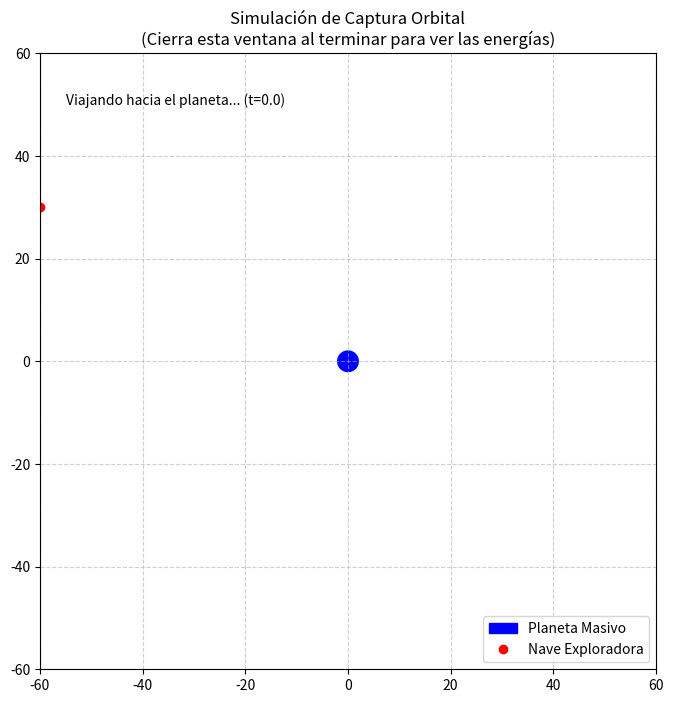
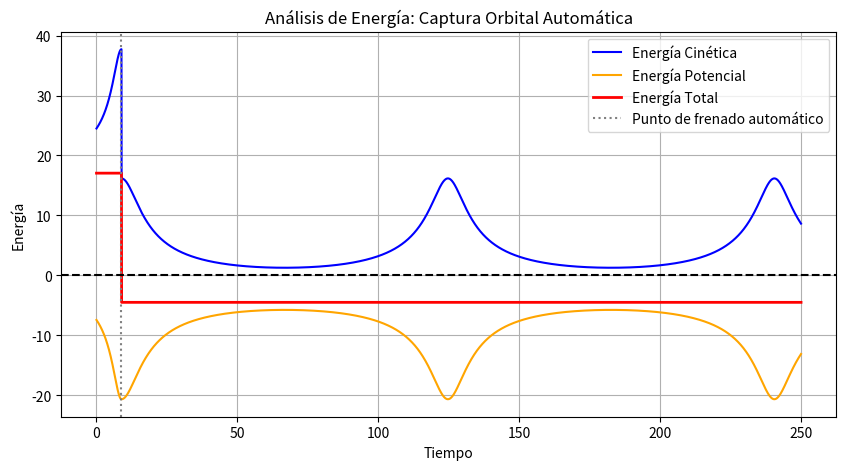

Recreate these plots in Python, in order.
import numpy as np
import matplotlib.pyplot as plt
import matplotlib.animation as animation
from scipy.integrate import solve_ivp
from abc import ABC, abstractmethod



class CuerpoEspacial(ABC):
    def __init__(self, nombre, masa, posicion, velocidad):
        self.nombre = nombre
        self.masa = masa
        self.posicion = np.array(posicion, dtype=float)
        self.velocidad = np.array(velocidad, dtype=float)

    @abstractmethod
    def actualizar_estado(self, nueva_posicion, nueva_velocidad):
        pass

class Planeta(CuerpoEspacial):
    def __init__(self, nombre, masa):
        super().__init__(nombre, masa, posicion=[0.0, 0.0], velocidad=[0.0, 0.0])

    def actualizar_estado(self, nueva_posicion, nueva_velocidad):
        pass

class Nave(CuerpoEspacial):
    def __init__(self, nombre, masa, posicion, velocidad):
        super().__init__(nombre, masa, posicion, velocidad)

    def actualizar_estado(self, nueva_posicion, nueva_velocidad):
        self.posicion = np.array(nueva_posicion)
        self.velocidad = np.array(nueva_velocidad)

    def encender_retrocohetes(self, delta_v):
        magnitud_velocidad = np.linalg.norm(self.velocidad)
        if magnitud_velocidad > 0:
            direccion = self.velocidad / magnitud_velocidad
            self.velocidad -= direccion * delta_v
            print(f"🔥 [{self.nombre}] Motores encendidos! Velocidad reducida en {delta_v}. Captura orbital iniciada.")


class SimuladorOrbital:
    def __init__(self, planeta, nave):
        self.planeta = planeta
        self.nave = nave
        self.G = 1.0  
        
        self.historial_t = []
        self.historial_pos = []
        self.historial_vel = []

    def ecuaciones_movimiento(self, t, estado):
        x, y, vx, vy = estado
        r = np.sqrt(x**2 + y**2)
        
        if r < 2.0: 
            return [0, 0, 0, 0]
            
        ax = -self.G * self.planeta.masa * x / r**3
        ay = -self.G * self.planeta.masa * y / r**3
        return [vx, vy, ax, ay]

    def simular_hasta_periastro(self, t_max_estimado, max_paso):
        
        def periastro(t, estado):
            x, y, vx, vy = estado
            return (x * vx) + (y * vy) 
        
        periastro.terminal = True 
        periastro.direction = 1 

        estado_inicial = [self.nave.posicion[0], self.nave.posicion[1], 
                          self.nave.velocidad[0], self.nave.velocidad[1]]
        
        solucion = solve_ivp(self.ecuaciones_movimiento, [0, t_max_estimado], estado_inicial, 
                             max_step=max_paso, events=periastro, method='RK45')
        
        self.historial_t.extend(solucion.t)
        self.historial_pos = solucion.y[:2, :]
        self.historial_vel = solucion.y[2:, :]
        
        self.nave.actualizar_estado(
            nueva_posicion=[solucion.y[0, -1], solucion.y[1, -1]],
            nueva_velocidad=[solucion.y[2, -1], solucion.y[3, -1]]
        )
        return solucion.t[-1]

    def simular_tramo(self, t_inicio, t_fin, max_paso):
        estado_inicial = [self.nave.posicion[0], self.nave.posicion[1], 
                          self.nave.velocidad[0], self.nave.velocidad[1]]
        
        solucion = solve_ivp(self.ecuaciones_movimiento, [t_inicio, t_fin], estado_inicial, 
                             max_step=max_paso, method='RK45')
        
        self.historial_t.extend(solucion.t[1:])
        self.historial_pos = np.hstack((self.historial_pos, solucion.y[:2, 1:]))
        self.historial_vel = np.hstack((self.historial_vel, solucion.y[2:, 1:]))
        
        self.nave.actualizar_estado(
            nueva_posicion=[solucion.y[0, -1], solucion.y[1, -1]],
            nueva_velocidad=[solucion.y[2, -1], solucion.y[3, -1]]
        )

    def calcular_energias(self):
        vel_magnitud = np.linalg.norm(self.historial_vel, axis=0)
        r_magnitud = np.linalg.norm(self.historial_pos, axis=0)
        
        energia_cinetica = 0.5 * self.nave.masa * vel_magnitud**2
        energia_potencial = - (self.G * self.planeta.masa * self.nave.masa) / r_magnitud
        energia_total = energia_cinetica + energia_potencial
        
        return self.historial_t, energia_cinetica, energia_potencial, energia_total


if __name__ == "__main__":
    tierra_gigante = Planeta("Planeta Masivo", masa=500)
    explorador = Nave("Nave Exploradora", masa=1, posicion=[-60, 30], velocidad=[7.0, 0])
    
    simulador = SimuladorOrbital(tierra_gigante, explorador)
    
    print("Iniciando Fase 1: Acercamiento automático...")
    t_frenado = simulador.simular_hasta_periastro(t_max_estimado=30, max_paso=0.05)
    
    explorador.encender_retrocohetes(delta_v=3.0)
    
    print("Iniciando Fase 2: Órbita capturada...")
    simulador.simular_tramo(t_inicio=t_frenado, t_fin=250, max_paso=0.05)


    fig, ax = plt.subplots(figsize=(8, 8))
    ax.set_xlim(-60, 60)
    ax.set_ylim(-60, 60)
    ax.set_aspect('equal')
    ax.set_title("Simulación de Captura Orbital\n(Cierra esta ventana al terminar para ver las energías)")
    ax.grid(True, linestyle='--', alpha=0.6)
    
    planeta_dibujo = plt.Circle((0, 0), 2.0, color='blue', label=tierra_gigante.nombre)
    ax.add_patch(planeta_dibujo)
    
    linea_trayectoria, = ax.plot([], [], 'g--', alpha=0.6)
    nave_dibujo, = ax.plot([], [], 'ro', markersize=6, label=explorador.nombre)
    texto_estado = ax.text(-55, 50, '', fontsize=10)
    ax.legend(loc="lower right")

    def actualizar_animacion(frame):
        f_real = min(frame * 4, len(simulador.historial_t) - 1)
        
        linea_trayectoria.set_data(simulador.historial_pos[0, :f_real], simulador.historial_pos[1, :f_real])
        nave_dibujo.set_data([simulador.historial_pos[0, f_real]], [simulador.historial_pos[1, f_real]])
        
        t_actual = simulador.historial_t[f_real]
        if t_actual < t_frenado:
            texto_estado.set_text(f"Viajando hacia el planeta... (t={t_actual:.1f})")
            texto_estado.set_color('black')
        elif t_actual < t_frenado + 2:
            texto_estado.set_text("¡MOTORES ENCENDIDOS! FRENANDO...")
            texto_estado.set_color('red')
        else:
            texto_estado.set_text("ÓRBITA ELÍPTICA ESTABLECIDA")
            texto_estado.set_color('green')
            
        return linea_trayectoria, nave_dibujo, texto_estado

    total_frames = len(simulador.historial_t) // 4
    ani = animation.FuncAnimation(fig, actualizar_animacion, 
                                  frames=total_frames, 
                                  interval=15, blit=True)
    
    plt.show() 

    print("Generando análisis de energía...")
    t, ek, ep, etotal = simulador.calcular_energias()
    
    plt.figure(figsize=(10, 5))
    plt.plot(t, ek, label='Energía Cinética', color='blue')
    plt.plot(t, ep, label='Energía Potencial', color='orange')
    plt.plot(t, etotal, label='Energía Total', color='red', linewidth=2)
    plt.axhline(0, color='black', linestyle='--')
    plt.axvline(t_frenado, color='gray', linestyle=':', label='Punto de frenado automático')
    plt.title("Análisis de Energía: Captura Orbital Automática")
    plt.xlabel("Tiempo")
    plt.ylabel("Energía")
    plt.legend()
    plt.grid(True)
    plt.show()
